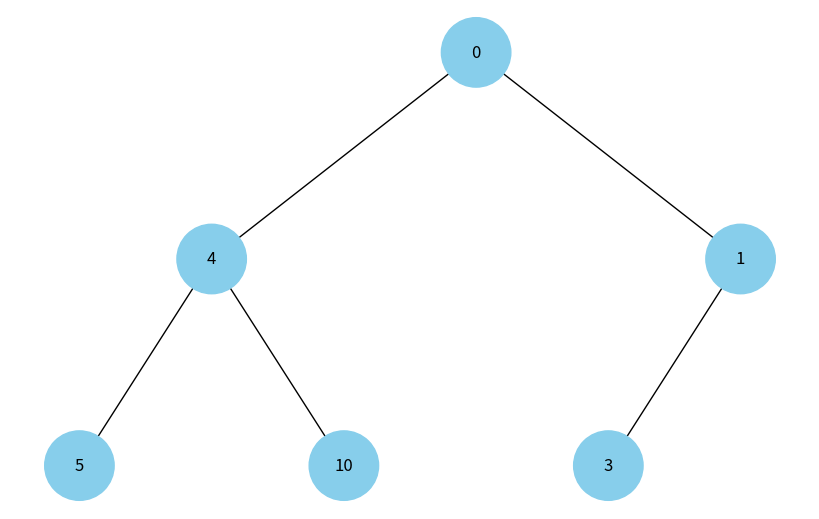
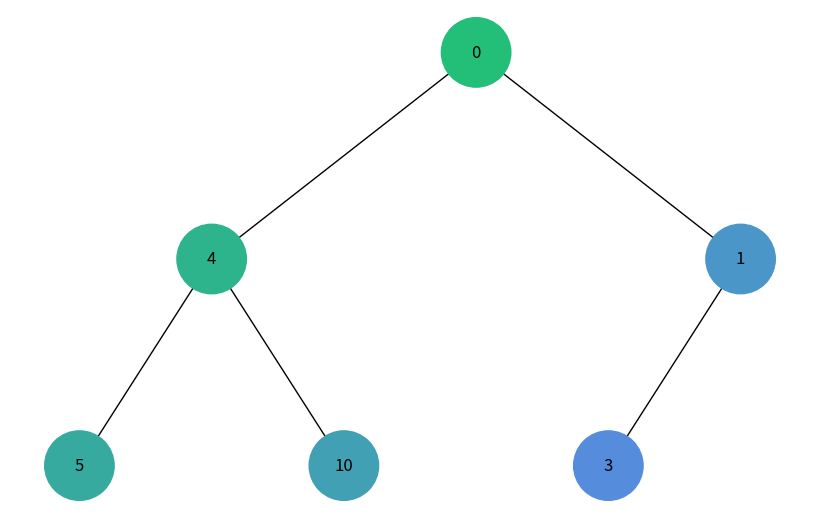
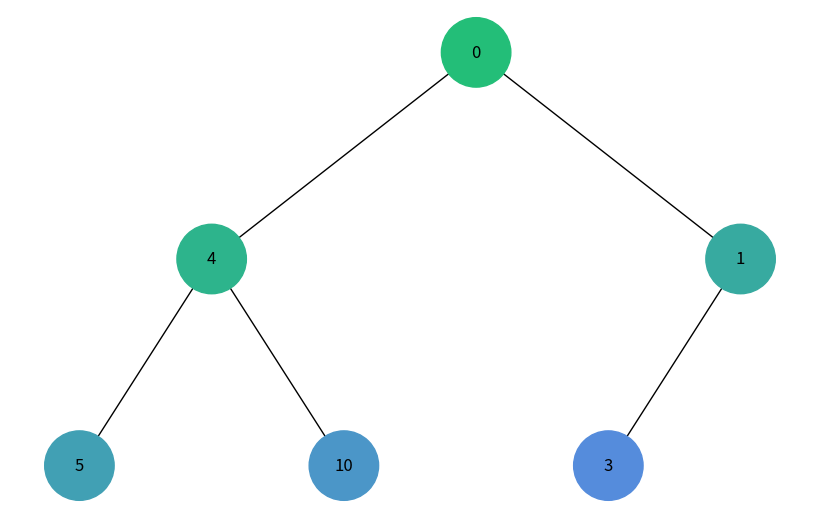

Python code for these plots, in order:
import uuid

import networkx as nx
import matplotlib.pyplot as plt

class Node:
    def __init__(self, key, color="skyblue"):
        self.left = None
        self.right = None
        self.val = key
        self.color = color  # Додатковий аргумент для зберігання кольору вузла
        self.id = str(uuid.uuid4())  # Унікальний ідентифікатор для кожного вузла

def add_edges(graph, node, pos, x=0, y=0, layer=1):
    if node is not None:
        graph.add_node(node.id, color=node.color, label=node.val)  # Використання id та збереження значення вузла
        if node.left:
            graph.add_edge(node.id, node.left.id)
            l = x - 1 / 2 ** layer
            pos[node.left.id] = (l, y - 1)
            l = add_edges(graph, node.left, pos, x=l, y=y - 1, layer=layer + 1)
        if node.right:
            graph.add_edge(node.id, node.right.id)
            r = x + 1 / 2 ** layer
            pos[node.right.id] = (r, y - 1)
            r = add_edges(graph, node.right, pos, x=r, y=y - 1, layer=layer + 1)
    return graph

def draw_tree(tree_root, search = None):
    tree = nx.DiGraph()
    pos = {tree_root.id: (0, 0)}
    tree = add_edges(tree, tree_root, pos)

    if search == "dfs":
        dfs_colors = {}
        dfs(tree_root, set(), dfs_colors)
        colors = [dfs_colors[node_id] for node_id in tree.nodes()]  # використовуємо колір для обходу у глибину
    elif search == "bfs":
        bfs_colors = bfs(tree_root)
        colors = [bfs_colors[node_id] for node_id in tree.nodes()]
    else:
        colors = [node[1]['color'] for node in tree.nodes(data=True)]

    labels = {node[0]: node[1]['label'] for node in tree.nodes(data=True)}  # Використовуйте значення вузла для міток

    plt.figure(figsize=(8, 5))
    nx.draw(tree, pos=pos, labels=labels, arrows=False, node_size=2500, node_color=colors)
    plt.show()

def generate_color(index):
    # Генерація кольору на основі індексу
    # Кольори змінюються від темного до світлого відтінку
    r = hex(int(25 + index * 10) % 256)[2:].zfill(2)
    g = hex(int(200 - index * 10) % 256)[2:].zfill(2)
    b = hex(int(100 + index * 20) % 256)[2:].zfill(2)
    return '#' + r + g + b

def dfs(node, visited, depth_colors):
    # найзвичайніший dfs, просто по ходу обходу фарбуємо вершини
    if node is not None:
        visited.add(node)
        depth_colors[node.id] = generate_color(len(visited))
        if node.left not in visited:
            dfs(node.left, visited, depth_colors)
        if node.right not in visited:
            dfs(node.right, visited, depth_colors)

def bfs(root):
    # найзвичайніший bfs, просто по ходу обходу фарбуємо вершини
    visited = set()
    queue = [root]
    visited.add(root)
    breadth_colors = {root.id: generate_color(1)}

    while queue:
        node = queue.pop(0)
        if node.left and node.left not in visited:
            visited.add(node.left)
            queue.append(node.left)
            breadth_colors[node.left.id] = generate_color(len(visited))
        if node.right and node.right not in visited:
            visited.add(node.right)
            queue.append(node.right)
            breadth_colors[node.right.id] = generate_color(len(visited))

    return breadth_colors

# Створення дерева
root = Node(0)
root.left = Node(4)
root.left.left = Node(5)
root.left.right = Node(10)
root.right = Node(1)
root.right.left = Node(3)

# Відображення дерева
draw_tree(root)
draw_tree(root, "dfs")
draw_tree(root, "bfs")
